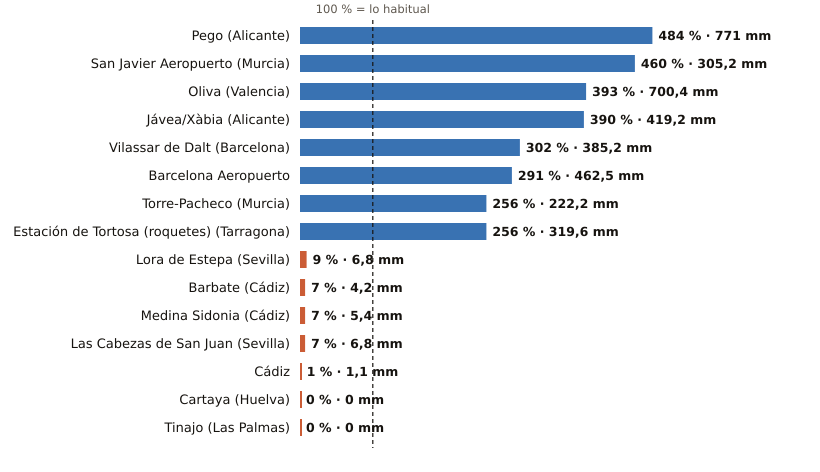

The table this chart was drawn from, first rows:
estacion, provincia, indicativo, mm_otono, referencia_mm, pct, periodo_referencia, hasta, hora
Pego, Alicante, 8057C, 771.0, 159.4, 484, 2011-2025, 2026-10-28, 8
San Javier Aeropuerto, Murcia, 7031X, 305.2, 66.3, 460, 2011-2025, 2026-10-28, 9
Oliva, Valencia, 8058X, 700.4, 178.2, 393, 1991-2020, 2026-10-28, 9
Jávea/Xàbia, Alicante, 8050X, 419.2, 107.4, 390, 1997-2025, 2026-10-28, 9
Vilassar de Dalt, Barcelona, 0244X, 385.2, 127.4, 302, 2009-2025, 2026-10-28, 9
Barcelona Aeropuerto, Barcelona, 0076, 462.5, 159.1, 291, 1991-2020, 2026-10-28, 9
Torre-Pacheco, Murcia, 7026X, 222.2, 86.8, 256, 2005-2025, 2026-10-28, 9
Estación de Tortosa (roquetes), Tarragona, 9981A, 319.6, 124.8, 256, 1991-2020, 2026-10-28, 9
Lora de Estepa, Sevilla, 5612X, 6.8, 74.1, 9, 2005-2025, 2026-10-28, 7
Barbate, Cádiz, 5996B, 4.2, 63.5, 7, 2010-2025, 2026-10-28, 8
Medina Sidonia, Cádiz, 5983X, 5.4, 72.9, 7, 2006-2025, 2026-10-28, 8
Las Cabezas de San Juan, Sevilla, 5891X, 6.8, 101.7, 7, 2005-2025, 2026-10-28, 8
Cádiz, Cádiz, 5973, 1.1, 94.4, 1, 1991-2020, 2026-10-28, 9
Cartaya, Huelva, 4554X, 0.0, 69.1, 0, 2008-2025, 2026-10-28, 8
Tinajo, Las Palmas, C048W, 0.0, 14.3, 0, 2010-2025, 2026-10-28, 7
